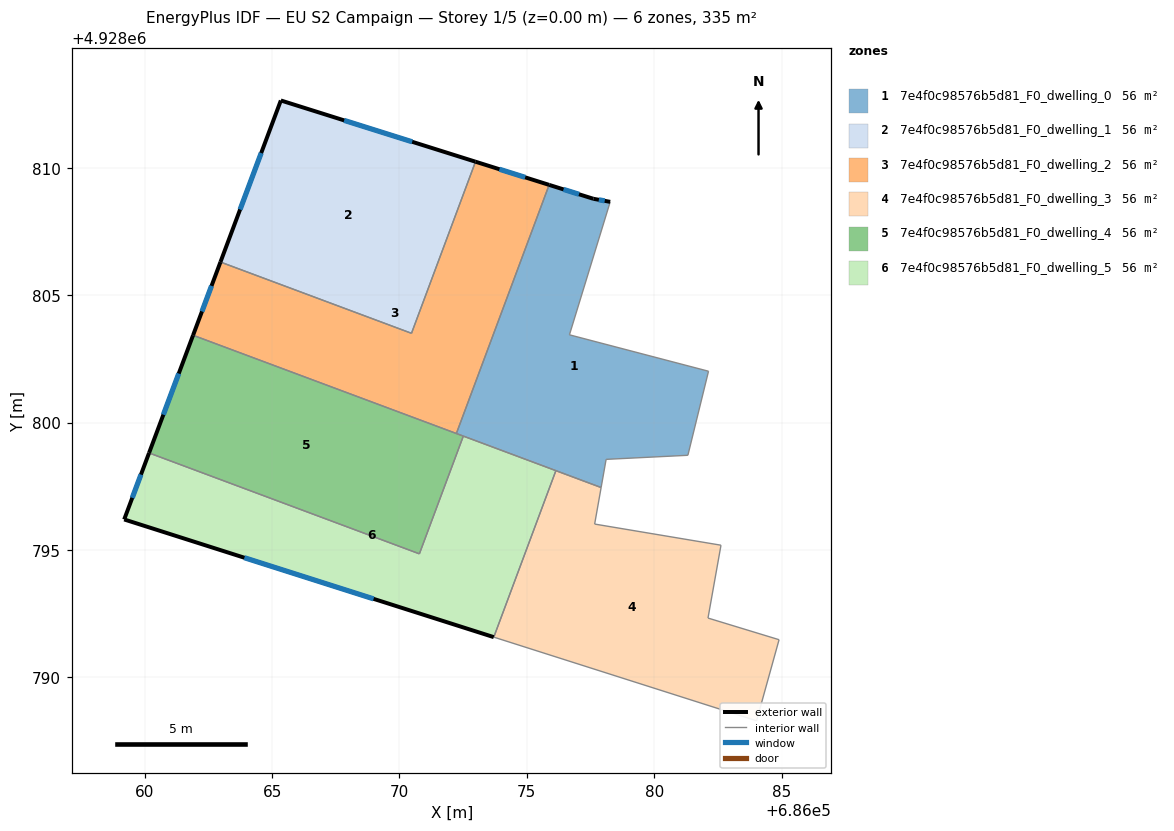
=== STOREY PLAN SPEC (per zone: floor XY polygon, exterior-wall plan segments, windows/doors) ===
zone 1: 7e4f0c98576b5d81_F0_dwelling_0  (55.9 m²)
  floor: (686078.27, 4928808.67) (686076.67, 4928803.45) (686082.13, 4928802.02) (686081.32, 4928798.72) (686078.11, 4928798.56) (686077.92, 4928797.46) (686072.23, 4928799.58) (686075.88, 4928809.34) (686077.61, 4928808.79)
  exterior wall: (686077.61, 4928808.79) – (686075.88, 4928809.34)  [1.8 m]
    window: (686077.05, 4928808.97) – (686076.44, 4928809.16)  [0.7 m²]
  exterior wall: (686078.27, 4928808.67) – (686077.61, 4928808.79)  [0.7 m]
    window: (686078.06, 4928808.71) – (686077.83, 4928808.75)  [0.2 m²]
  interior walls: 9
zone 2: 7e4f0c98576b5d81_F0_dwelling_1  (55.9 m²)
  floor: (686072.98, 4928810.25) (686070.47, 4928803.51) (686062.97, 4928806.31) (686065.34, 4928812.65)
  exterior wall: (686072.98, 4928810.25) – (686065.34, 4928812.65)  [8.0 m]
    window: (686070.50, 4928811.03) – (686067.83, 4928811.87)  [2.9 m²]
  exterior wall: (686065.34, 4928812.65) – (686062.97, 4928806.31)  [6.8 m]
    window: (686064.57, 4928810.59) – (686063.74, 4928808.37)  [2.5 m²]
  interior walls: 2
zone 3: 7e4f0c98576b5d81_F0_dwelling_2  (55.9 m²)
  floor: (686075.88, 4928809.34) (686072.23, 4928799.58) (686061.90, 4928803.43) (686062.97, 4928806.31) (686070.47, 4928803.51) (686072.98, 4928810.25)
  exterior wall: (686075.88, 4928809.34) – (686072.98, 4928810.25)  [3.0 m]
    window: (686074.93, 4928809.63) – (686073.92, 4928809.95)  [1.1 m²]
  exterior wall: (686062.97, 4928806.31) – (686061.90, 4928803.43)  [3.1 m]
    window: (686062.62, 4928805.37) – (686062.25, 4928804.37)  [1.1 m²]
  interior walls: 4
zone 4: 7e4f0c98576b5d81_F0_dwelling_3  (55.9 m²)
  floor: (686082.62, 4928795.19) (686082.11, 4928792.33) (686084.90, 4928791.48) (686084.02, 4928788.30) (686073.70, 4928791.58) (686076.14, 4928798.12) (686077.92, 4928797.46) (686077.66, 4928796.02)
  interior walls: 8
zone 5: 7e4f0c98576b5d81_F0_dwelling_4  (55.9 m²)
  floor: (686072.51, 4928799.47) (686070.78, 4928794.85) (686060.17, 4928798.81) (686061.90, 4928803.43)
  exterior wall: (686061.90, 4928803.43) – (686060.17, 4928798.81)  [4.9 m]
    window: (686061.33, 4928801.93) – (686060.73, 4928800.32)  [1.8 m²]
  interior walls: 4
zone 6: 7e4f0c98576b5d81_F0_dwelling_5  (55.9 m²)
  floor: (686076.14, 4928798.12) (686073.70, 4928791.58) (686059.19, 4928796.20) (686060.17, 4928798.81) (686070.78, 4928794.85) (686072.51, 4928799.47) (686072.23, 4928799.58)
  exterior wall: (686059.19, 4928796.20) – (686073.70, 4928791.58)  [15.2 m]
    window: (686063.91, 4928794.70) – (686068.98, 4928793.09)  [5.6 m²]
  exterior wall: (686060.17, 4928798.81) – (686059.19, 4928796.20)  [2.8 m]
    window: (686059.85, 4928797.96) – (686059.51, 4928797.05)  [1.0 m²]
  interior walls: 4

=== DERIVED (storey summary) ===
Building: EU S2 Campaign
Storey: 1 of 5  (floor level z = 0.00 m)
Storey gross floor area: 335.2 m²
Zones on this storey: 6
  - 7e4f0c98576b5d81_F0_dwelling_0: floor 55.9 m²; exterior wall 2.5 m (7.5 m²); 2 window(s) 0.9 m²; WWR 12.2%
  - 7e4f0c98576b5d81_F0_dwelling_1: floor 55.9 m²; exterior wall 14.8 m (44.3 m²); 2 window(s) 5.4 m²; WWR 12.2%
  - 7e4f0c98576b5d81_F0_dwelling_2: floor 55.9 m²; exterior wall 6.1 m (18.3 m²); 2 window(s) 2.2 m²; WWR 12.2%
  - 7e4f0c98576b5d81_F0_dwelling_3: floor 55.9 m²
  - 7e4f0c98576b5d81_F0_dwelling_4: floor 55.9 m²; exterior wall 4.9 m (14.8 m²); 1 window(s) 1.8 m²; WWR 12.2%
  - 7e4f0c98576b5d81_F0_dwelling_5: floor 55.9 m²; exterior wall 18.0 m (54.0 m²); 2 window(s) 6.6 m²; WWR 12.2%
Zone adjacency (shared interzone walls):
  - 7e4f0c98576b5d81_F0_dwelling_0 ↔ 7e4f0c98576b5d81_F0_dwelling_2
  - 7e4f0c98576b5d81_F0_dwelling_0 ↔ 7e4f0c98576b5d81_F0_dwelling_3
  - 7e4f0c98576b5d81_F0_dwelling_0 ↔ 7e4f0c98576b5d81_F0_dwelling_4
  - 7e4f0c98576b5d81_F0_dwelling_0 ↔ 7e4f0c98576b5d81_F0_dwelling_5
  - 7e4f0c98576b5d81_F0_dwelling_1 ↔ 7e4f0c98576b5d81_F0_dwelling_2
  - 7e4f0c98576b5d81_F0_dwelling_2 ↔ 7e4f0c98576b5d81_F0_dwelling_4
  - 7e4f0c98576b5d81_F0_dwelling_3 ↔ 7e4f0c98576b5d81_F0_dwelling_5
  - 7e4f0c98576b5d81_F0_dwelling_4 ↔ 7e4f0c98576b5d81_F0_dwelling_5